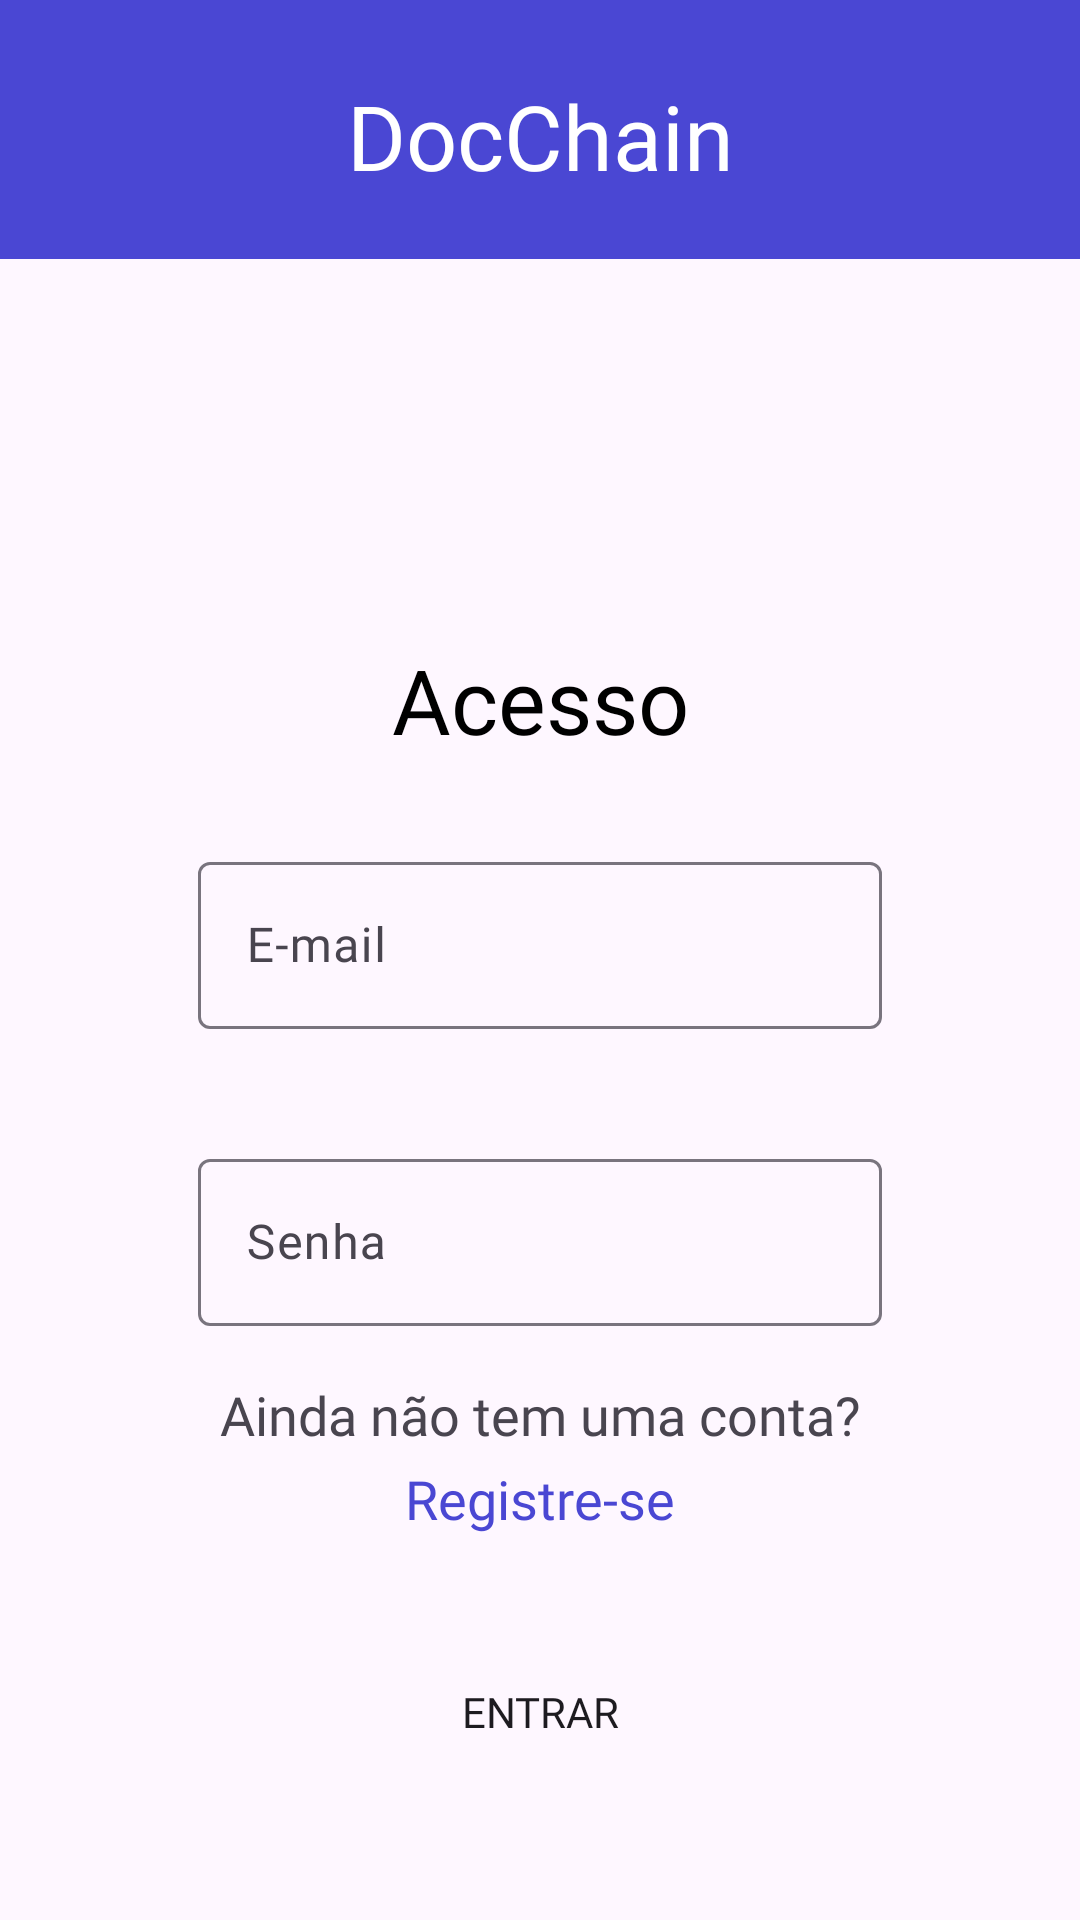

Write the Android layout XML for this screen, with the resource values it uses.
<!-- AndroidManifest.xml: application theme Theme.DocChain -->
<!-- res/layout/login.xml -->
<?xml version="1.0" encoding="utf-8"?>
<layout xmlns:android="http://schemas.android.com/apk/res/android"
    xmlns:app="http://schemas.android.com/apk/res-auto">

    <androidx.constraintlayout.widget.ConstraintLayout
        android:layout_width="match_parent"
        android:layout_height="match_parent">

        <androidx.constraintlayout.widget.Guideline
            android:id="@+id/login_title_container_bottom_guideline"
            android:layout_width="0dp"
            android:layout_height="0dp"
            android:orientation="horizontal"
            app:layout_constraintGuide_percent="0.1348" />

        <androidx.constraintlayout.widget.Guideline
            android:id="@+id/login_login_title_top_guideline"
            android:layout_width="0dp"
            android:layout_height="0dp"
            android:orientation="horizontal"
            app:layout_constraintGuide_percent="0.3328" />

        <androidx.constraintlayout.widget.Guideline
            android:id="@+id/login_input_field_top_guideline"
            android:layout_width="0dp"
            android:layout_height="0dp"
            android:orientation="horizontal"
            app:layout_constraintGuide_percent="0.4406" />

        <androidx.constraintlayout.widget.ConstraintLayout
            android:id="@+id/login_title_container"
            android:layout_width="0dp"
            android:layout_height="0dp"
            android:background="@color/warm_blue"
            app:layout_constraintBottom_toTopOf="@id/login_title_container_bottom_guideline"
            app:layout_constraintEnd_toEndOf="parent"
            app:layout_constraintStart_toStartOf="parent"
            app:layout_constraintTop_toTopOf="parent">

            <androidx.constraintlayout.widget.Guideline
                android:id="@+id/login_title_container_title_top_guideline"
                android:layout_width="0dp"
                android:layout_height="0dp"
                android:orientation="horizontal"
                app:layout_constraintGuide_percent="0.2895" />

            <TextView
                android:id="@+id/login_title_container_title"
                android:layout_width="0dp"
                android:layout_height="@dimen/title_container_title_height"
                android:fontFamily="@font/julius_sans_one"
                android:text="@string/title_container_title_text"
                android:textAlignment="center"
                android:textColor="@color/white"
                android:textSize="@dimen/title_container_title_text_size"
                app:layout_constraintBottom_toBottomOf="parent"
                app:layout_constraintEnd_toEndOf="parent"
                app:layout_constraintStart_toStartOf="parent"
                app:layout_constraintTop_toTopOf="@id/login_title_container_title_top_guideline"
                app:layout_constraintVertical_bias="0" />


        </androidx.constraintlayout.widget.ConstraintLayout>

        <TextView
            android:id="@+id/login_login_title"
            android:layout_width="0dp"
            android:layout_height="@dimen/login_login_title_height"
            android:fontFamily="@font/jura_bold"
            android:gravity="center"
            android:text="@string/login_login_title_text"
            android:textColor="@color/black"
            android:textSize="@dimen/login_login_title_text_size"
            app:layout_constraintBottom_toBottomOf="parent"
            app:layout_constraintEnd_toEndOf="parent"
            app:layout_constraintStart_toStartOf="parent"
            app:layout_constraintTop_toTopOf="@id/login_login_title_top_guideline"
            app:layout_constraintVertical_bias="0" />

        <com.google.android.material.textfield.TextInputLayout
            android:id="@+id/login_user_text_input"
            android:layout_width="@dimen/login_user_text_input_width"
            android:layout_height="wrap_content"
            app:layout_constraintBottom_toBottomOf="parent"
            app:layout_constraintEnd_toEndOf="parent"
            app:layout_constraintStart_toStartOf="parent"
            app:layout_constraintTop_toTopOf="@id/login_input_field_top_guideline"
            app:layout_constraintVertical_bias="0">

            <com.google.android.material.textfield.TextInputEditText
                android:id="@+id/login_user_text_input_edit_text"
                android:layout_width="match_parent"
                android:layout_height="match_parent"
                android:fontFamily="@font/jura_bold"
                android:hint="@string/login_user_text_input_edit_text_hint"
                android:inputType="textEmailAddress"
                android:maxLines="1"
                android:textColorHint="@color/star_dust" />

        </com.google.android.material.textfield.TextInputLayout>

        <com.google.android.material.textfield.TextInputLayout
            android:id="@+id/login_password_text_input"
            android:layout_width="@dimen/login_password_text_input_width"
            android:layout_height="wrap_content"
            android:layout_marginTop="@dimen/login_password_text_input_margin_top"
            app:layout_constraintBottom_toBottomOf="parent"
            app:layout_constraintEnd_toEndOf="parent"
            app:layout_constraintStart_toStartOf="parent"
            app:layout_constraintTop_toBottomOf="@id/login_user_text_input"
            app:layout_constraintVertical_bias="0">

            <com.google.android.material.textfield.TextInputEditText
                android:id="@+id/login_password_text_input_edit_text"
                android:layout_width="match_parent"
                android:layout_height="match_parent"
                android:fontFamily="@font/jura_bold"
                android:hint="@string/login_password_text_input_edit_text_hint"
                android:inputType="textPassword"
                android:maxLines="1"
                android:textColorHint="@color/star_dust" />

        </com.google.android.material.textfield.TextInputLayout>

        <TextView
            android:id="@+id/login_register_question"
            android:layout_width="wrap_content"
            android:layout_height="wrap_content"
            android:fontFamily="@font/jura_bold"
            android:gravity="center"
            android:text="@string/login_register_question_text"
            android:textSize="@dimen/login_register_question_text_size"
            app:layout_constraintBottom_toBottomOf="parent"
            app:layout_constraintEnd_toEndOf="parent"
            app:layout_constraintStart_toStartOf="parent"
            app:layout_constraintTop_toBottomOf="@id/login_password_text_input"
            app:layout_constraintVertical_bias="0.1" />

        <TextView
            android:id="@+id/login_register_button"
            android:layout_width="wrap_content"
            android:layout_height="wrap_content"
            android:fontFamily="@font/jura_bold"
            android:text="@string/login_register_button_text"
            android:textColor="@color/warm_blue"
            android:textSize="@dimen/login_register_button_text_size"
            app:layout_constraintBottom_toTopOf="@id/login_login_button"
            app:layout_constraintEnd_toEndOf="parent"
            app:layout_constraintStart_toStartOf="parent"
            app:layout_constraintTop_toBottomOf="@id/login_register_question"
            app:layout_constraintVertical_bias="0.1" />


        <Button
            android:id="@+id/login_login_button"
            android:layout_width="@dimen/login_login_button_width"
            android:layout_height="@dimen/login_login_button_height"
            android:background="@drawable/button_background"
            android:fontFamily="@font/jura_bold"
            android:text="@string/login_login_button_text"
            app:layout_constraintBottom_toBottomOf="parent"
            app:layout_constraintEnd_toEndOf="parent"
            app:layout_constraintStart_toStartOf="parent"
            app:layout_constraintTop_toBottomOf="@id/login_password_text_input"
            app:layout_constraintVertical_bias="0.7" />

        <ProgressBar
            android:id="@+id/login_progress_bar"
            android:layout_width="wrap_content"
            android:layout_height="wrap_content"
            android:visibility="gone"
            android:indeterminateTint="@color/warm_blue"
            app:layout_constraintBottom_toBottomOf="parent"
            app:layout_constraintEnd_toEndOf="parent"
            app:layout_constraintStart_toStartOf="parent"
            app:layout_constraintTop_toBottomOf="@id/login_password_text_input"
            app:layout_constraintVertical_bias="0.7" />


    </androidx.constraintlayout.widget.ConstraintLayout>
</layout>
<!-- resources referenced by this layout -->
<resources>
  <color name="black">#FF000000</color>
  <color name="star_dust">#A1A1A1</color>
  <color name="warm_blue">#4A47D3</color>
  <color name="white">#FFFFFFFF</color>
  <dimen name="login_login_button_height">50dp</dimen>
  <dimen name="login_login_button_width">110dp</dimen>
  <dimen name="login_login_title_height">40dp</dimen>
  <dimen name="login_login_title_text_size">30sp</dimen>
  <dimen name="login_password_text_input_margin_top">38dp</dimen>
  <dimen name="login_password_text_input_width">228dp</dimen>
  <dimen name="login_register_button_text_size">18sp</dimen>
  <dimen name="login_register_question_text_size">18sp</dimen>
  <dimen name="login_user_text_input_width">228dp</dimen>
  <dimen name="title_container_title_height">33dp</dimen>
  <dimen name="title_container_title_text_size">30sp</dimen>
  <!-- drawable button_background (drawable) -->
  <?xml version="1.0" encoding="utf-8"?>
  <selector xmlns:android="http://schemas.android.com/apk/res/android">
      <item>
          <shape android:shape="rectangle">
              <corners android:radius="@dimen/button_background_corner_radius" />
          </shape>
      </item>
  </selector>
  <string name="login_login_button_text">Entrar</string>
  <string name="login_login_title_text">Acesso</string>
  <string name="login_password_text_input_edit_text_hint">Senha</string>
  <string name="login_register_button_text">Registre-se</string>
  <string name="login_register_question_text">Ainda não tem uma conta?</string>
  <string name="login_user_text_input_edit_text_hint">E-mail</string>
  <string name="title_container_title_text">DocChain</string>
  <style name="Theme.DocChain" parent="Base.Theme.DocChain" />
  <dimen name="button_background_corner_radius">10dp</dimen>
  <style name="Base.Theme.DocChain" parent="Theme.Material3.DayNight.NoActionBar">
          
          <item name="colorPrimary">@color/warm_blue</item>
      </style>
</resources>
